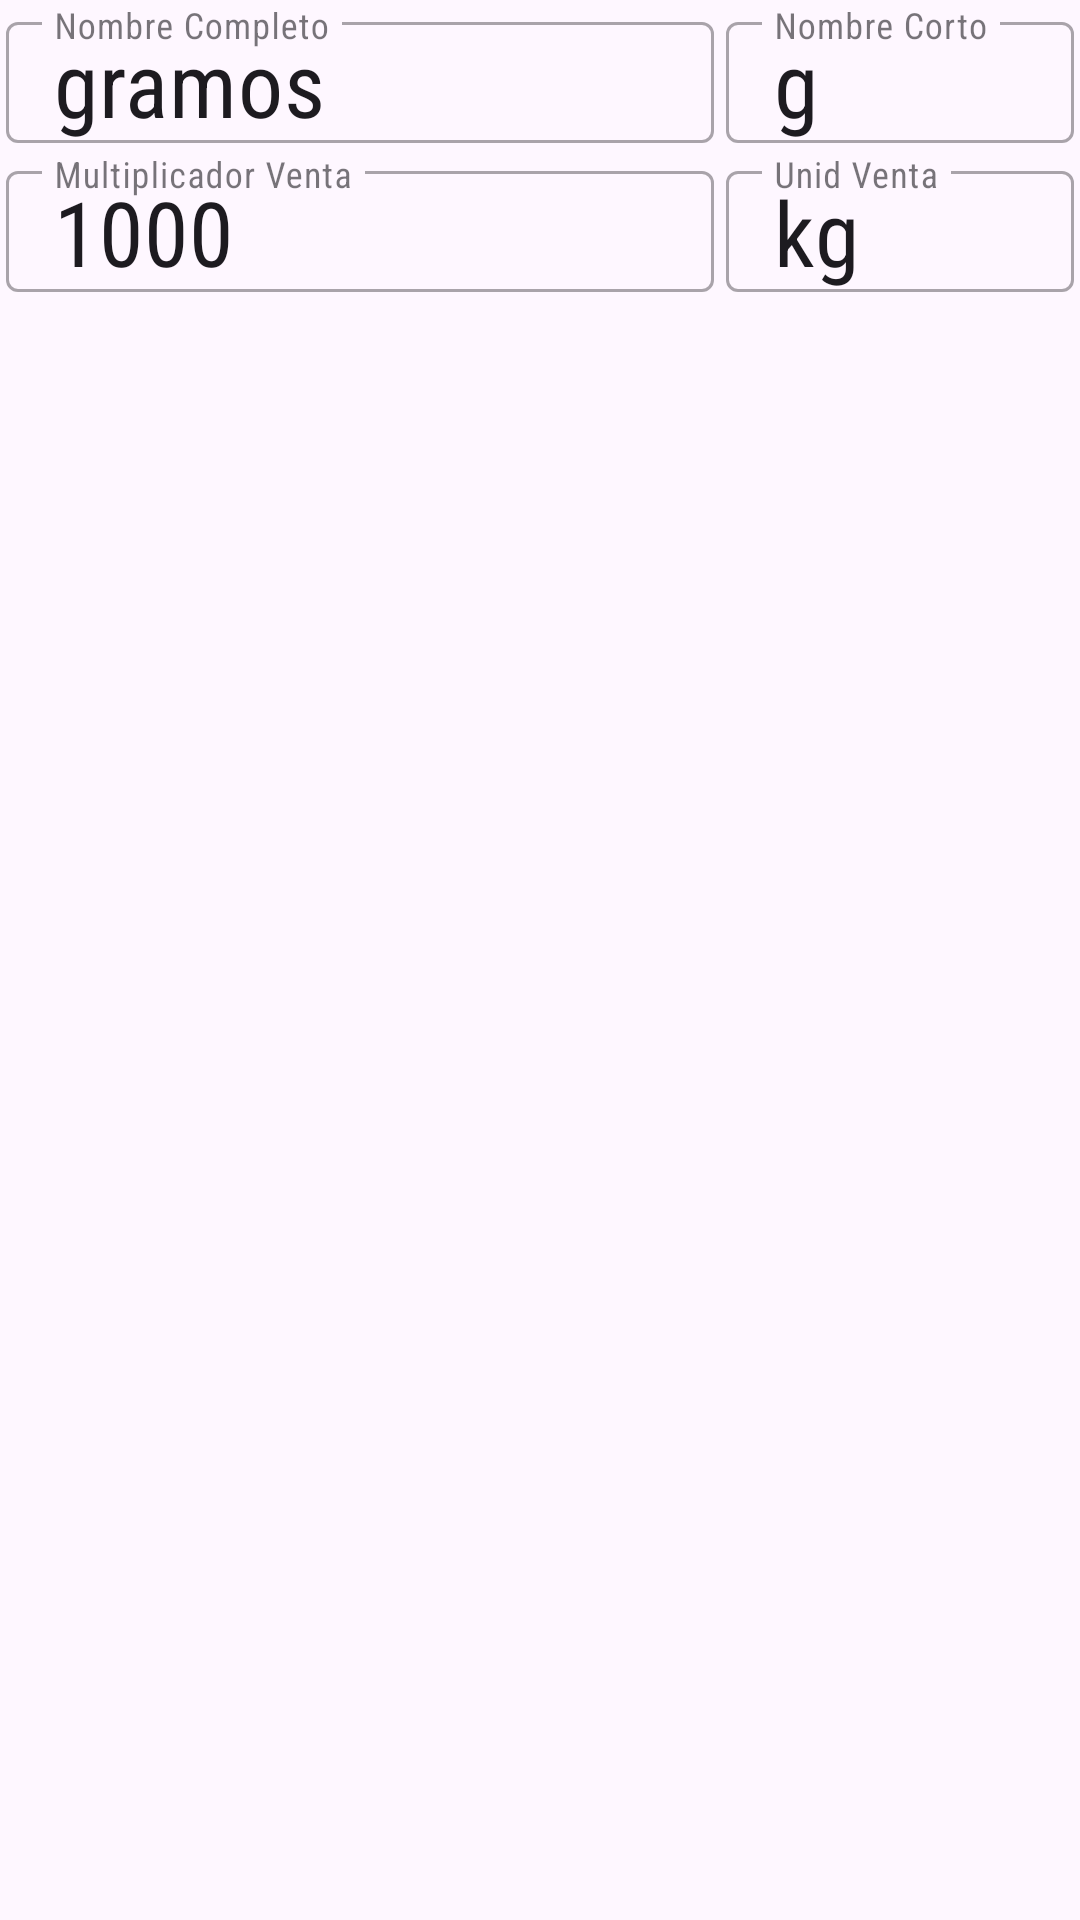

Reconstruct the res/layout file that produces this screen, plus the resources it refers to.
<!-- AndroidManifest.xml: application theme Theme.SuperAhorro -->
<!-- res/layout/fragment_unit_detail.xml -->
<?xml version="1.0" encoding="utf-8"?>
<androidx.constraintlayout.widget.ConstraintLayout xmlns:android="http://schemas.android.com/apk/res/android"
    xmlns:app="http://schemas.android.com/apk/res-auto"
    xmlns:tools="http://schemas.android.com/tools"
    android:id="@+id/frameLayout5"
    android:layout_width="match_parent"
    android:layout_height="match_parent"
    tools:context=".fragments.UnitDetail.UnitDetailFragment">

    <com.google.android.material.textfield.TextInputLayout
        android:id="@+id/nameLong_txt"
        style="@style/Widget.MaterialComponents.TextInputLayout.OutlinedBox"
        android:layout_width="0dp"
        android:layout_height="wrap_content"
        android:hint="Nombre Completo"
        android:padding="2dp"
        app:layout_constraintEnd_toStartOf="@id/nameShort_txt"
        app:layout_constraintStart_toStartOf="parent"
        app:layout_constraintTop_toTopOf="parent">

        <com.google.android.material.textfield.TextInputEditText
            style="@style/TextField_Input1"
            android:layout_width="match_parent"
            android:layout_height="wrap_content"
            android:text="gramos" />
    </com.google.android.material.textfield.TextInputLayout>

    <com.google.android.material.textfield.TextInputLayout
        android:id="@+id/nameShort_txt"
        style="@style/Widget.MaterialComponents.TextInputLayout.OutlinedBox"
        android:layout_width="120dp"
        android:layout_height="wrap_content"
        android:hint="Nombre Corto"
        android:padding="2dp"
        app:layout_constraintEnd_toEndOf="parent"
        app:layout_constraintTop_toTopOf="parent">

        <com.google.android.material.textfield.TextInputEditText
            style="@style/TextField_Input1"
            android:layout_width="match_parent"
            android:layout_height="wrap_content"
            android:text="g" />
    </com.google.android.material.textfield.TextInputLayout>

    <com.google.android.material.textfield.TextInputLayout
        android:id="@+id/sellMult_txt"
        style="@style/Widget.MaterialComponents.TextInputLayout.OutlinedBox"
        android:layout_width="0dp"
        android:layout_height="wrap_content"
        android:hint="Multiplicador Venta"
        android:padding="2dp"
        app:layout_constraintEnd_toEndOf="@id/nameLong_txt"
        app:layout_constraintStart_toStartOf="@id/nameLong_txt"
        app:layout_constraintTop_toBottomOf="@id/nameLong_txt">

        <com.google.android.material.textfield.TextInputEditText
            style="@style/TextField_Input1"
            android:layout_width="match_parent"
            android:layout_height="wrap_content"
            android:text="1000" />
    </com.google.android.material.textfield.TextInputLayout>

    <com.google.android.material.textfield.TextInputLayout
        android:id="@+id/sellUnit_txt"
        style="@style/Widget.MaterialComponents.TextInputLayout.OutlinedBox"
        android:layout_width="0dp"
        android:layout_height="wrap_content"
        android:hint="Unid Venta"
        android:padding="2dp"
        app:layout_constraintEnd_toEndOf="@id/nameShort_txt"
        app:layout_constraintStart_toStartOf="@id/nameShort_txt"
        app:layout_constraintTop_toBottomOf="@id/nameLong_txt">

        <com.google.android.material.textfield.TextInputEditText
            style="@style/TextField_Input1"
            android:layout_width="match_parent"
            android:layout_height="wrap_content"
            android:text="kg" />
    </com.google.android.material.textfield.TextInputLayout>


</androidx.constraintlayout.widget.ConstraintLayout>
<!-- resources referenced by this layout -->
<resources>
  <style name="TextField_Input1">
          <item name="android:fontFamily">sans-serif-condensed</item>
          <item name="android:textSize">30sp</item>
          <item name="android:paddingVertical">0dp</item>
      </style>
  <style name="Theme.SuperAhorro" parent="Base.Theme.SuperAhorro" />
  <style name="Base.Theme.SuperAhorro" parent="Theme.Material3.DayNight.NoActionBar">
          
          
      </style>
</resources>
